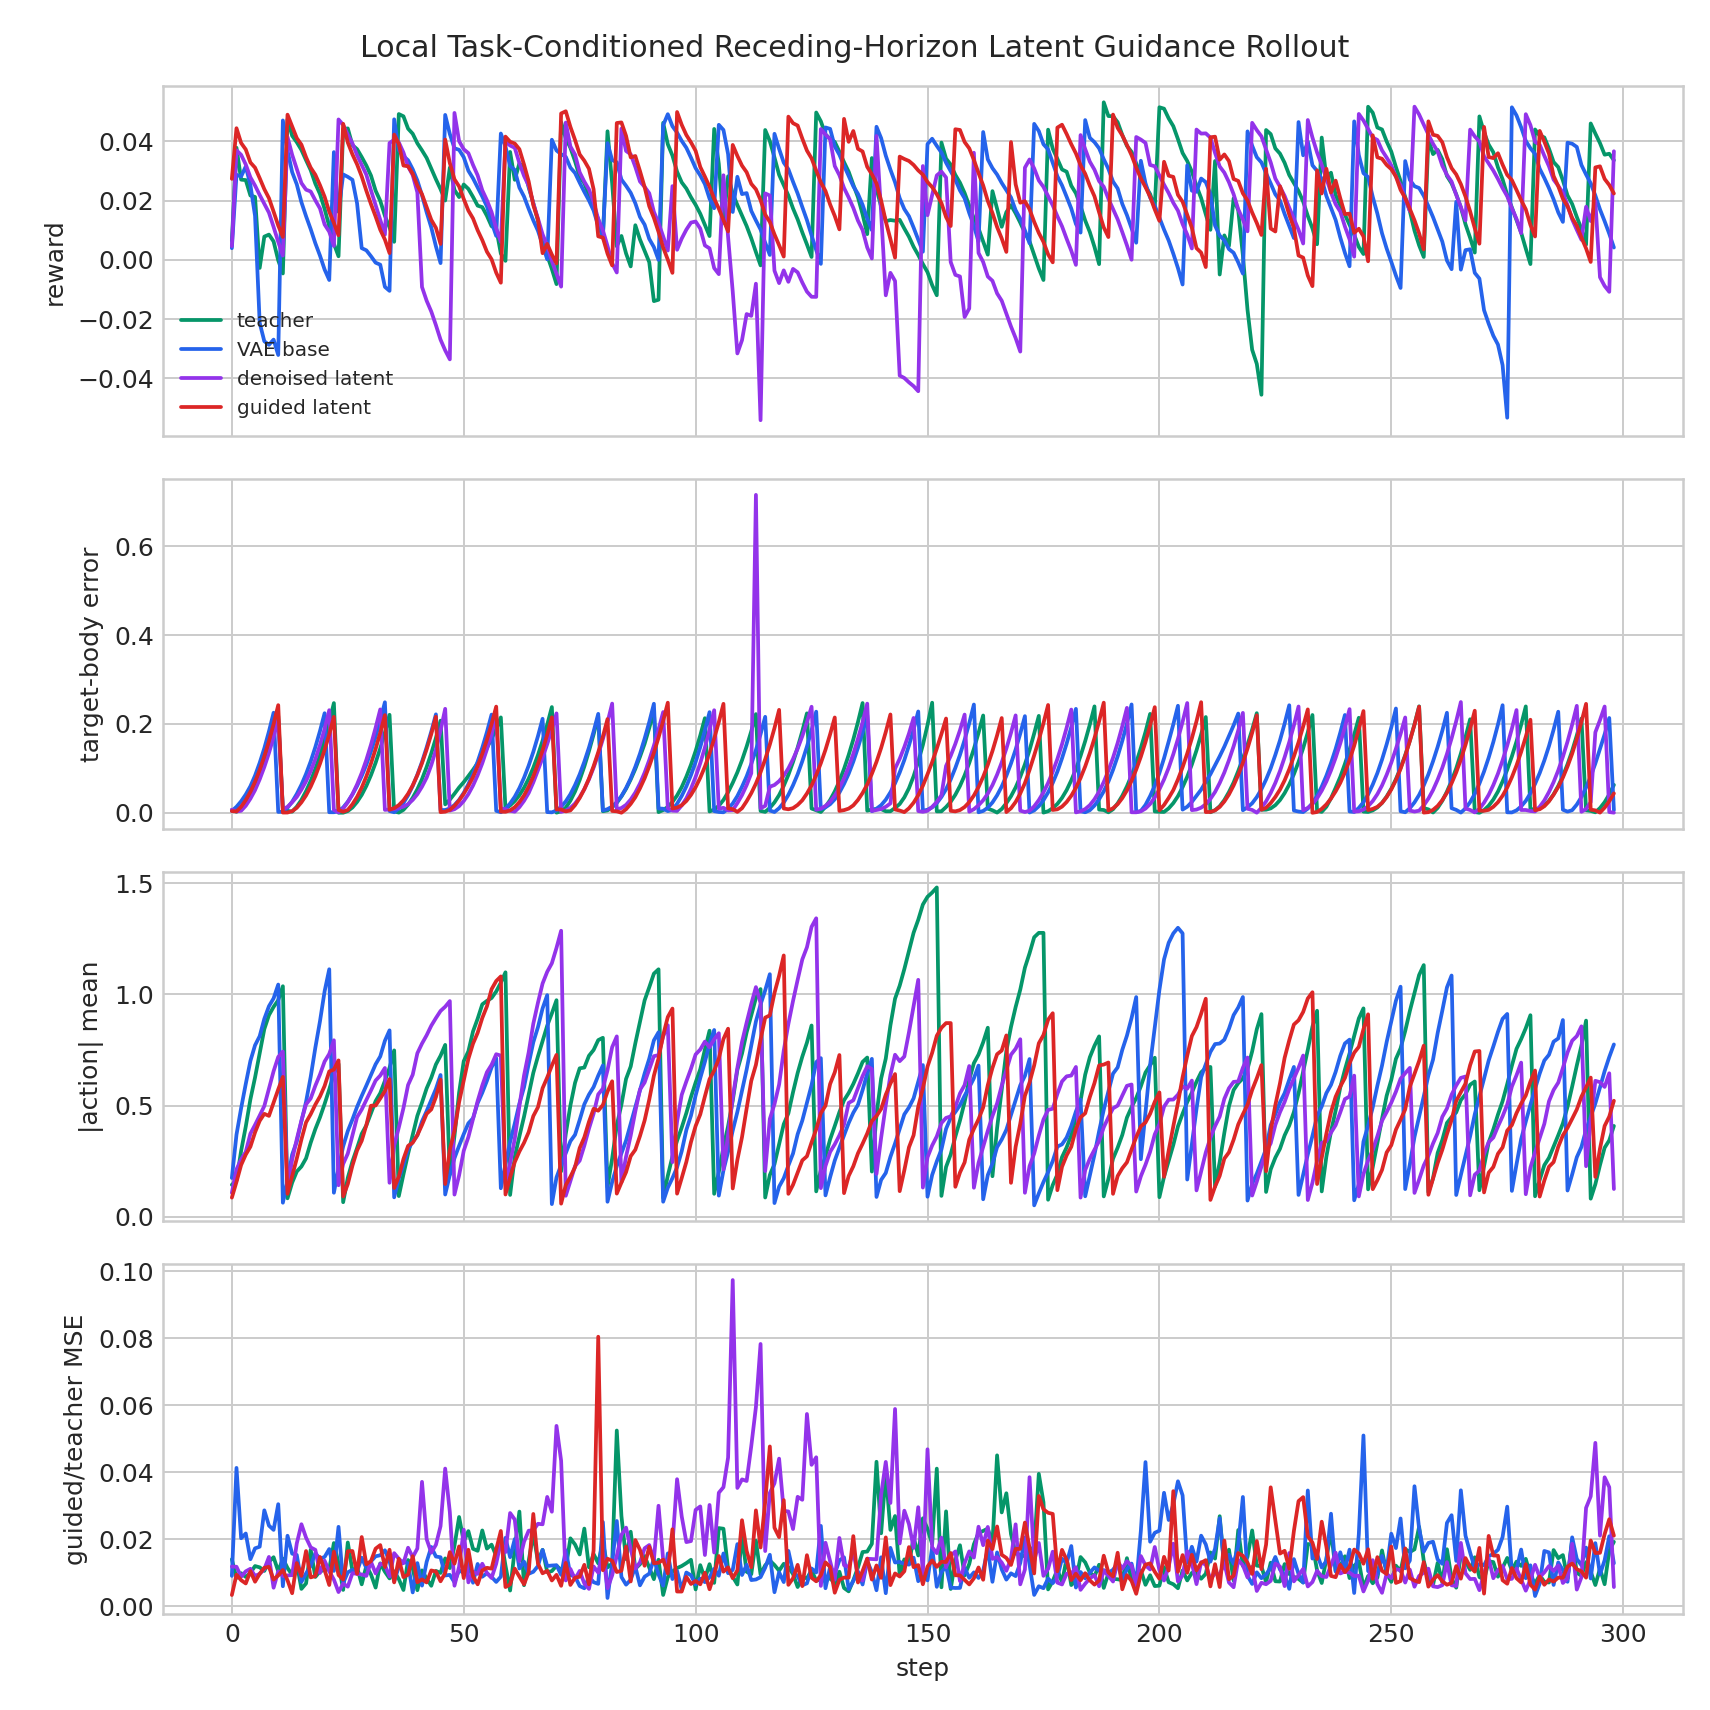

The data file committed next to this chart (first rows):
variant, step, reward, done, action_abs_mean, target_body_error_mean, teacher_vae_mse, denoised_teacher_mse, guided_teacher_mse, guided_base_mse, guidance_cost_before, guidance_cost_after
teacher, 0, 0.00643, 1, 0.1445, 0.006277, 0.004585, 0.01399, 0.01399, 0.008499, 0.4029, 0.4029
teacher, 1, 0.03789, 0, 0.1632, 0.002466, 0.004889, 0.008383, 0.008383, 0.003409, 0.2826, 0.2826
teacher, 2, 0.0271, 0, 0.2969, 0.008812, 0.004767, 0.009822, 0.009822, 0.00545, 2.14, 2.14
teacher, 3, 0.02696, 0, 0.4062, 0.0239, 0.004907, 0.008704, 0.008704, 0.004013, 2.129, 2.129
teacher, 4, 0.02175, 0, 0.5286, 0.04183, 0.002699, 0.009905, 0.009905, 0.009299, 0.5054, 0.5054
teacher, 5, 0.02126, 0, 0.6267, 0.0627, 0.00497, 0.01196, 0.01196, 0.006824, 1.183, 1.183
teacher, 6, -0.002727, 0, 0.7368, 0.0862, 0.005729, 0.01157, 0.01157, 0.004507, 0.5607, 0.5607
teacher, 7, 0.007849, 0, 0.8443, 0.1138, 0.006727, 0.01051, 0.01051, 0.004785, 2.107, 2.107
teacher, 8, 0.00854, 0, 0.907, 0.1452, 0.008577, 0.01321, 0.01321, 0.007318, 0.5879, 0.5879
teacher, 9, 0.006228, 0, 0.944, 0.18, 0.01171, 0.0146, 0.0146, 0.006693, 0.639, 0.639
teacher, 10, -0.0001749, 0, 0.9743, 0.2181, 0.007883, 0.01039, 0.01039, 0.005643, 0.6565, 0.6565
teacher, 11, -0.004602, 1, 1.037, 0.009373, 0.005583, 0.01418, 0.01418, 0.01149, 1.138, 1.138
teacher, 12, 0.04751, 0, 0.08359, 0.004457, 0.0008593, 0.01139, 0.01139, 0.01117, 0.3651, 0.3651
teacher, 13, 0.04195, 0, 0.154, 0.00252, 0.00181, 0.009323, 0.009323, 0.009428, 2.148, 2.148
teacher, 14, 0.03976, 0, 0.2041, 0.01375, 0.0029, 0.01278, 0.01278, 0.007702, 1.888, 1.888
teacher, 15, 0.03715, 0, 0.2266, 0.029, 0.001831, 0.005144, 0.005144, 0.003215, 3.157, 3.157
teacher, 16, 0.03368, 0, 0.2634, 0.04856, 0.003453, 0.006769, 0.006769, 0.003669, 2.239, 2.238
teacher, 17, 0.03031, 0, 0.3336, 0.07168, 0.007036, 0.01683, 0.01683, 0.008426, 4.793, 4.793
teacher, 18, 0.02576, 0, 0.3948, 0.09873, 0.001328, 0.008706, 0.008706, 0.007854, 1.243, 1.243
teacher, 19, 0.02226, 0, 0.4474, 0.1295, 0.003217, 0.01036, 0.01036, 0.007437, 2.195, 2.195
teacher, 20, 0.0172, 0, 0.5078, 0.1646, 0.002816, 0.01082, 0.01082, 0.00501, 2.148, 2.148
teacher, 21, 0.01131, 0, 0.5732, 0.2037, 0.00573, 0.01103, 0.01103, 0.005613, 4.897, 4.897
teacher, 22, 0.005459, 0, 0.6437, 0.2469, 0.01055, 0.01883, 0.01883, 0.005594, 3.693, 3.693
teacher, 23, 0.001209, 1, 0.6876, 0.0001824, 0.003725, 0.0128, 0.0128, 0.009816, 1.558, 1.558
teacher, 24, 0.04419, 0, 0.06628, 0.0002159, 0.0005737, 0.004839, 0.004839, 0.003228, 0.3633, 0.3633
teacher, 25, 0.04442, 0, 0.176, 0.003913, 0.008399, 0.01899, 0.01899, 0.009915, 3.57, 3.57
teacher, 26, 0.03876, 0, 0.2497, 0.01193, 0.002388, 0.01048, 0.01048, 0.01005, 1.79, 1.79
teacher, 27, 0.03741, 0, 0.3097, 0.0244, 0.003431, 0.01164, 0.01164, 0.008839, 1.864, 1.864
teacher, 28, 0.03475, 0, 0.3737, 0.04027, 0.002406, 0.006502, 0.006502, 0.003757, 1.492, 1.492
teacher, 29, 0.03186, 0, 0.4117, 0.06051, 0.001089, 0.01201, 0.01201, 0.008283, 0.9443, 0.9443
teacher, 30, 0.02848, 0, 0.4662, 0.08475, 0.001282, 0.009431, 0.00943, 0.007569, 1.016, 1.016
teacher, 31, 0.02336, 0, 0.5207, 0.1126, 0.002074, 0.005525, 0.005524, 0.002983, 1.665, 1.665
teacher, 32, 0.01995, 0, 0.5563, 0.145, 0.007389, 0.01277, 0.01277, 0.007268, 3.069, 3.069
teacher, 33, 0.0149, 0, 0.6114, 0.1806, 0.001871, 0.01029, 0.01029, 0.008017, 1.209, 1.209
teacher, 34, 0.01098, 0, 0.67, 0.2206, 0.003087, 0.008266, 0.008266, 0.005505, 1.529, 1.528
teacher, 35, 0.006097, 1, 0.7485, 0.003299, 0.002725, 0.01039, 0.01039, 0.0103, 2.023, 2.023
teacher, 36, 0.04928, 0, 0.09386, 0.0004834, 0.0008636, 0.008063, 0.008062, 0.006841, 0.3259, 0.3259
teacher, 37, 0.04851, 0, 0.1914, 0.00664, 0.001361, 0.004807, 0.004807, 0.004453, 0.7646, 0.7646
teacher, 38, 0.04433, 0, 0.2839, 0.01837, 0.004932, 0.01376, 0.01376, 0.006708, 3.381, 3.381
teacher, 39, 0.04261, 0, 0.3685, 0.0339, 0.004757, 0.01124, 0.01124, 0.009471, 1.422, 1.422
teacher, 40, 0.03939, 0, 0.4545, 0.05292, 0.0005717, 0.004746, 0.004746, 0.003595, 0.7929, 0.7929
teacher, 41, 0.037, 0, 0.5141, 0.07573, 0.002233, 0.01066, 0.01066, 0.009318, 1.172, 1.172
teacher, 42, 0.03445, 0, 0.5777, 0.1031, 0.001534, 0.008221, 0.008221, 0.007331, 0.7945, 0.7945
teacher, 43, 0.03086, 0, 0.6259, 0.1337, 0.0008472, 0.006074, 0.006074, 0.004292, 1.043, 1.043
teacher, 44, 0.02724, 0, 0.6855, 0.1684, 0.001829, 0.01051, 0.01051, 0.007173, 0.8319, 0.8319
teacher, 45, 0.02388, 0, 0.7246, 0.2073, 0.002516, 0.009901, 0.009901, 0.007425, 1.745, 1.745
teacher, 46, 0.02006, 1, 0.7733, 0.01905, 0.004367, 0.01424, 0.01424, 0.007754, 1.489, 1.489
teacher, 47, 0.03118, 0, 0.1912, 0.02951, 0.005598, 0.01136, 0.01136, 0.003594, 0.4053, 0.4053
teacher, 48, 0.02362, 0, 0.3638, 0.04286, 0.01141, 0.01801, 0.01801, 0.005005, 1.467, 1.467
teacher, 49, 0.02121, 0, 0.5592, 0.05695, 0.01159, 0.02661, 0.02661, 0.008696, 1.354, 1.354
teacher, 50, 0.02547, 0, 0.7, 0.06897, 0.008127, 0.01925, 0.01925, 0.009271, 1.651, 1.651
teacher, 51, 0.02397, 0, 0.7446, 0.08265, 0.01092, 0.02239, 0.02239, 0.009201, 1.733, 1.733
teacher, 52, 0.02127, 0, 0.8337, 0.09677, 0.01067, 0.01711, 0.01711, 0.005903, 0.5889, 0.5889
teacher, 53, 0.01832, 0, 0.891, 0.1119, 0.008584, 0.01652, 0.01652, 0.009018, 0.5402, 0.5402
teacher, 54, 0.0178, 0, 0.9555, 0.1291, 0.0124, 0.02259, 0.02259, 0.007251, 2.346, 2.346
teacher, 55, 0.01489, 0, 0.9712, 0.146, 0.008334, 0.01717, 0.01717, 0.007898, 0.7026, 0.7026
teacher, 56, 0.01137, 0, 0.9839, 0.1666, 0.009299, 0.01835, 0.01835, 0.009341, 0.7249, 0.7249
teacher, 57, 0.0106, 0, 1.013, 0.1888, 0.007629, 0.015, 0.015, 0.006035, 0.4948, 0.4948
teacher, 58, 0.002104, 0, 1.053, 0.2147, 0.0101, 0.02049, 0.02049, 0.006399, 0.623, 0.623
teacher, 59, -0.000333, 1, 1.1, 0.008979, 0.008206, 0.0121, 0.0121, 0.005657, 0.8223, 0.8222
... 1,136 more rows
